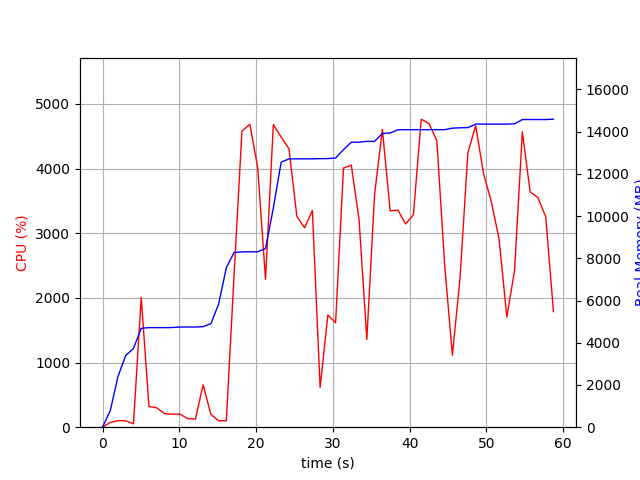

Source data for this figure (header and first rows):
elapsed_time, nproc, cpu, mem_real, mem_virtual
4.172325134277344e-05, 1, 0.0, 8.605, 3186
1.007, 1, 74.5, 784.9, 1733
2.014, 1, 100.2, 2405, 4997
3.021, 1, 99.3, 3401, 5061
4.029, 2, 52.6, 3728, 6832
5.037, 1, 2007, 4685, 11152
6.046, 1, 320.4, 4717, 11192
7.054, 1, 300.5, 4717, 11192
8.062, 1, 210.3, 4717, 11192
9.069, 1, 200.6, 4721, 11192
10.08, 1, 203.4, 4745, 11192
11.08, 1, 133.0, 4745, 11192
12.09, 1, 125.0, 4745, 11192
13.1, 1, 655.1, 4763, 11192
14.11, 1, 198.1, 4905, 11316
15.12, 1, 100.3, 5827, 14516
16.12, 1, 99.3, 7557, 14882
17.13, 1, 2358, 8275, 14882
18.16, 1, 4581, 8302, 14882
19.18, 1, 4684, 8308, 14888
20.2, 1, 4021, 8308, 14888
21.23, 1, 2288, 8466, 14888
22.25, 1, 4680, 10384, 19188
23.27, 1, 4486, 12556, 19803
24.28, 1, 4306, 12708, 19955
25.31, 1, 3260, 12710, 19955
26.32, 1, 3084, 12710, 19955
27.33, 1, 3351, 12710, 19955
28.34, 1, 614.8, 12719, 20179
29.35, 1, 1734, 12723, 20179
30.35, 1, 1615, 12747, 20179
31.38, 1, 4007, 13148, 20831
32.4, 1, 4053, 13498, 21161
33.41, 1, 3207, 13498, 21161
34.42, 1, 1359, 13538, 21161
35.43, 1, 3595, 13538, 21161
36.45, 1, 4607, 13913, 21645
37.46, 1, 3346, 13933, 21645
38.47, 1, 3357, 14089, 21645
39.48, 1, 3143, 14089, 21645
40.49, 1, 3286, 14091, 21645
41.51, 1, 4763, 14091, 21645
42.52, 1, 4696, 14091, 21645
43.54, 1, 4430, 14091, 21645
44.56, 1, 2504, 14091, 21645
45.57, 1, 1113, 14165, 21645
46.57, 1, 2328, 14181, 21645
47.58, 1, 4245, 14189, 21659
48.6, 1, 4663, 14355, 21811
49.62, 1, 3923, 14355, 21811
50.64, 1, 3485, 14355, 21811
51.65, 1, 2910, 14355, 21811
52.66, 1, 1704, 14355, 21811
53.67, 1, 2426, 14369, 21811
54.68, 1, 4567, 14572, 22091
55.69, 1, 3640, 14572, 22091
56.7, 1, 3552, 14572, 22091
57.72, 1, 3255, 14572, 22091
58.73, 1, 1788, 14588, 22091
